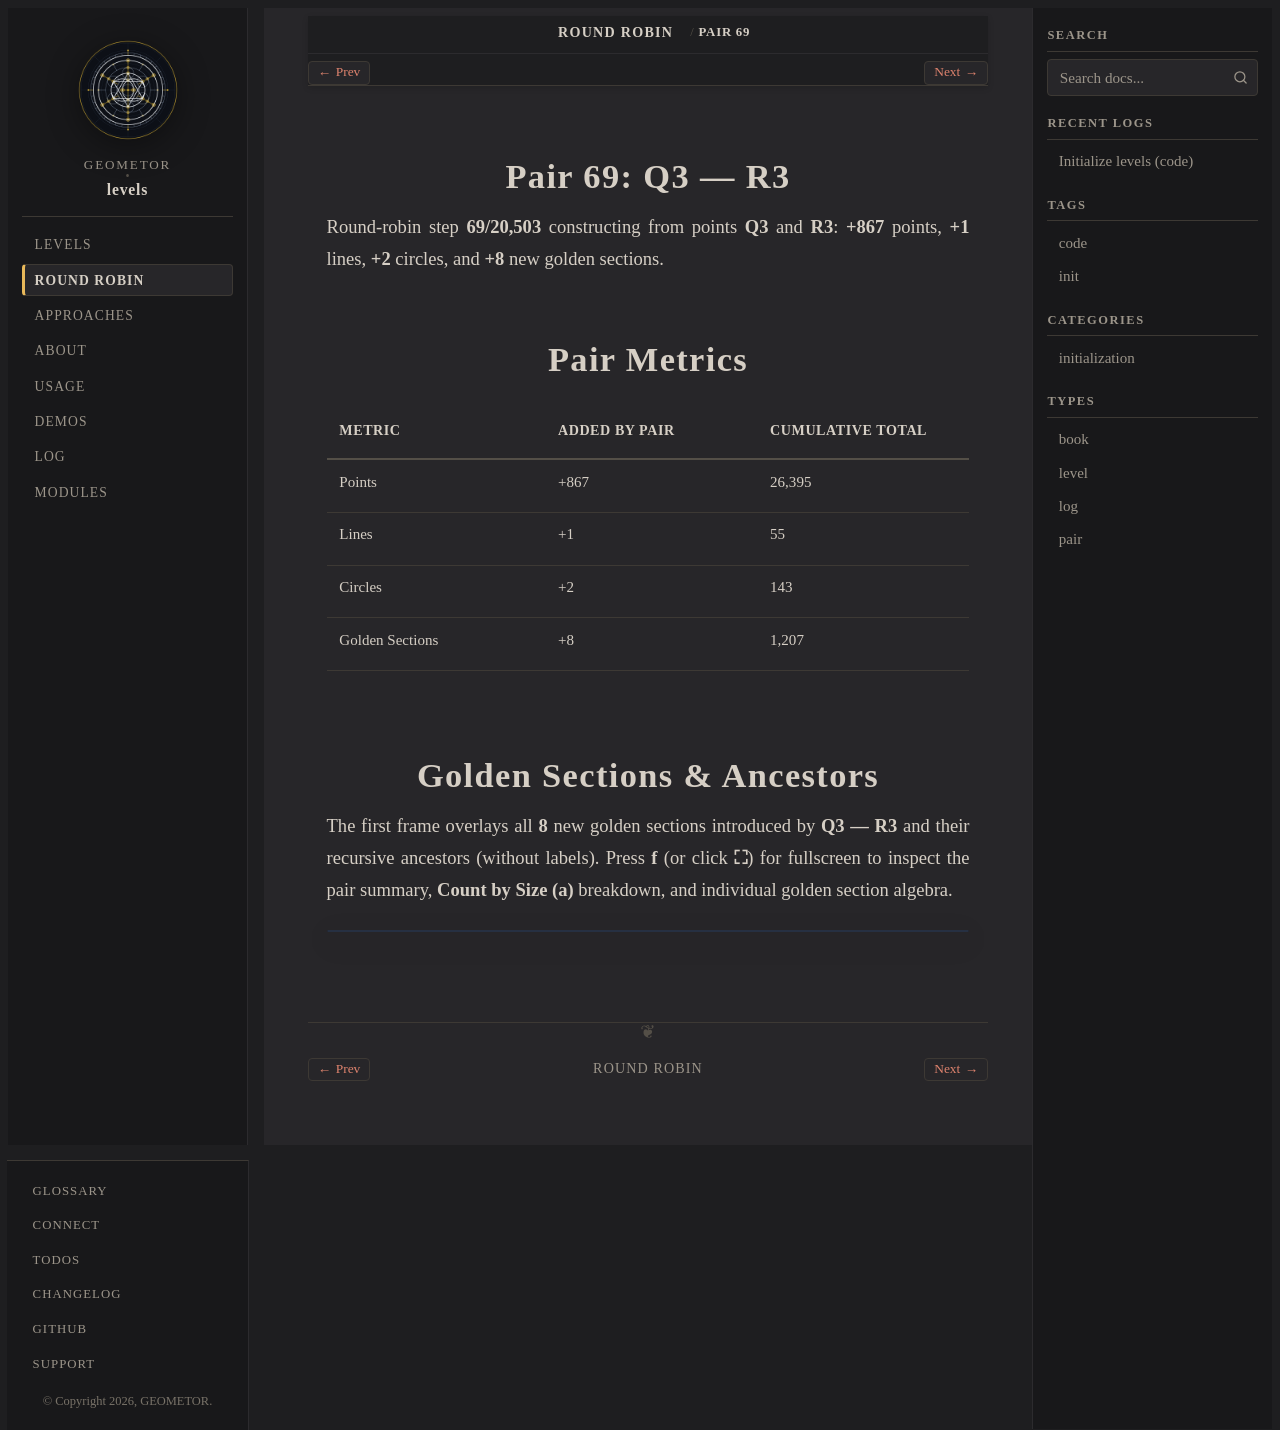

repository: geometor/levels · page: round-robin/pair-69-q3-r3/index.html · generator: sphinx

:type: pair
:order: 69

================
Pair 69: Q3 — R3
================

.. container:: lead

   Round-robin step **69/20,503** constructing from points **Q3** and **R3**: **+867** points, **+1** lines, **+2** circles, and **+8** new golden sections.

Pair Metrics
============

.. list-table::
   :header-rows: 1
   :widths: 34 33 33

   * - Metric
     - Added by Pair
     - Cumulative Total
   * - Points
     - +867
     - 26,395
   * - Lines
     - +1
     - 55
   * - Circles
     - +2
     - 143
   * - Golden Sections
     - +8
     - 1,207

Golden Sections & Ancestors
===========================

The first frame overlays all **8** new golden sections introduced by **Q3 — R3** and their recursive ancestors (without labels). Press **f** (or click **⛶**) for fullscreen to inspect the pair summary, **Count by Size (a)** breakdown, and individual golden section algebra.

.. raw:: html

   <div class="geometor-svg-switcher"
        data-manifest="../../_static/svg/rr/pair_69/manifest.json"
        data-base="../../_static/svg/rr/pair_69/"
        data-interval="1500">
   </div>
